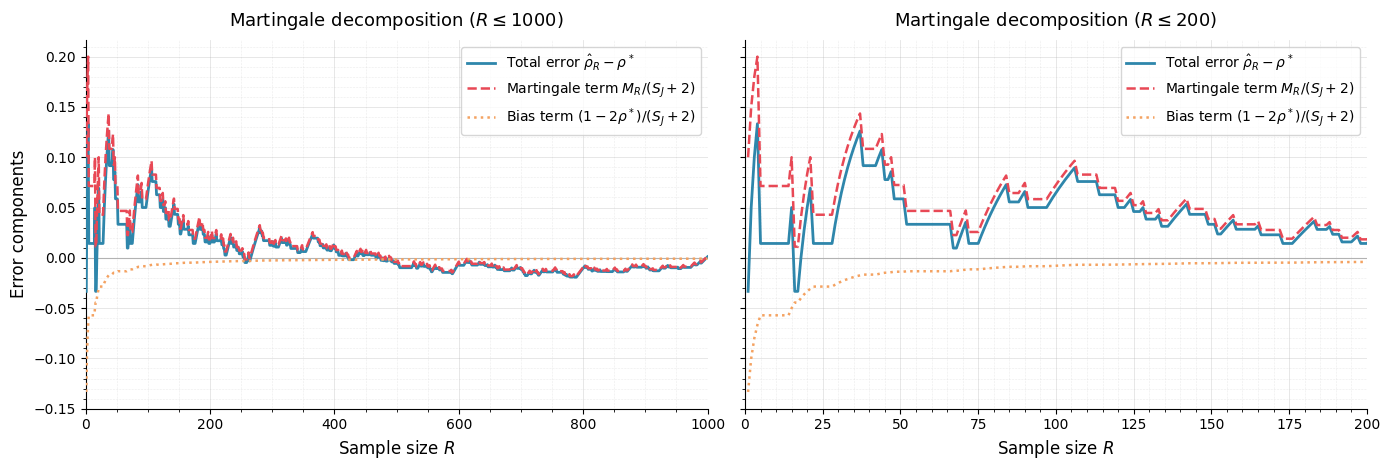

Generate this figure with matplotlib:


import numpy as np
import matplotlib.pyplot as plt
import matplotlib.ticker as ticker
import matplotlib as mpl


def simulate_markov_chain(R_max, p11, p01, seed=123):
    """Simulate a two-state Markov chain of length R_max."""
    np.random.seed(seed)
    w = np.zeros(R_max + 1)
    w[0] = 1
    for t in range(1, R_max + 1):
        if w[t - 1] == 1:
            w[t] = np.random.rand() < p11
        else:
            w[t] = np.random.rand() < p01
    return w


def compute_decomposition(w, R_max, rho_star):
    S_I = 0
    S_J = 0
    M_R = 0

    errors = []
    martingale_terms = []
    bias_terms = []

    for t in range(1, R_max + 1):
        J_t = 1 if w[t - 1] == 1 else 0
        I_t = 1 if (w[t - 1] == 1 and w[t] == 1) else 0

        S_I += I_t
        S_J += J_t

        D_t = I_t - J_t * rho_star
        M_R += D_t

        rho_hat = (S_I + 1) / (S_J + 2)
        noise = M_R / (S_J + 2)
        bias = (1 - 2 * rho_star) / (S_J + 2)
        total_error = rho_hat - rho_star

        errors.append(total_error)
        martingale_terms.append(noise)
        bias_terms.append(bias)

    return (
        np.array(errors),
        np.array(martingale_terms),
        np.array(bias_terms),
    )


def plot_decomposition(R_vals, errors, martingale_terms, bias_terms,
                       save_path="decomposition_plot.png"):
    COLOR_ERROR = '#2E86AB'
    COLOR_MART  = '#E84855'
    COLOR_BIAS  = '#F4A261'
    COLOR_ZERO  = '#6B6B6B'

    fig, (ax1, ax2) = plt.subplots(1, 2, figsize=(14, 4.8), sharey=True)

    for ax, xlim in zip((ax1, ax2), (1000, 200)):
        ax.plot(R_vals, errors,
                color=COLOR_ERROR, linewidth=2.0, zorder=3,
                label=r'Total error $\hat{\rho}_R - \rho^*$')
        ax.plot(R_vals, martingale_terms,
                linestyle='--', color=COLOR_MART, linewidth=1.8, zorder=3,
                label=r'Martingale term $M_R / (S_J+2)$')
        ax.plot(R_vals, bias_terms,
                linestyle=':', color=COLOR_BIAS, linewidth=1.8, zorder=3,
                label=r'Bias term $(1-2\rho^*)/(S_J+2)$')
        ax.axhline(0, color=COLOR_ZERO, linewidth=0.8, linestyle='-',
                   alpha=0.5, zorder=1)

        ax.set_xlim(0, xlim)
        ax.set_xlabel(r'Sample size $R$', fontsize=12)
        ax.set_title(rf'Martingale decomposition ($R \leq {xlim}$)',
                     fontsize=13, pad=10)

        ax.xaxis.set_minor_locator(ticker.AutoMinorLocator())
        ax.yaxis.set_minor_locator(ticker.AutoMinorLocator())
        ax.grid(True, which='major', linestyle='-',  linewidth=0.6, alpha=0.35)
        ax.grid(True, which='minor', linestyle=':', linewidth=0.4, alpha=0.45)
        ax.tick_params(axis='both', labelsize=10)
        ax.legend(frameon=True, fontsize=10)

    ax1.set_ylabel(r'Error components', fontsize=12)

    plt.tight_layout()
    plt.savefig(save_path, dpi=300, bbox_inches='tight')
    plt.show()


def main():
    mpl.rcParams.update(mpl.rcParamsDefault)
    plt.rcParams.update({
        'axes.spines.top':   False,
        'axes.spines.right': False,
    })

    # Parameters 
    R_max    = 1000
    p11      = 0.7
    p01      = 0.3
    rho_star = p11 

    # Simulate 
    w = simulate_markov_chain(R_max, p11, p01, seed=123)

    #Decompose 
    errors, martingale_terms, bias_terms = compute_decomposition(
        w, R_max, rho_star
    )
    R_vals = np.arange(1, R_max + 1)

    #Plot
    plot_decomposition(R_vals, errors, martingale_terms, bias_terms,
                       save_path="decomposition_plot.png")


if __name__ == "__main__":
    main()
